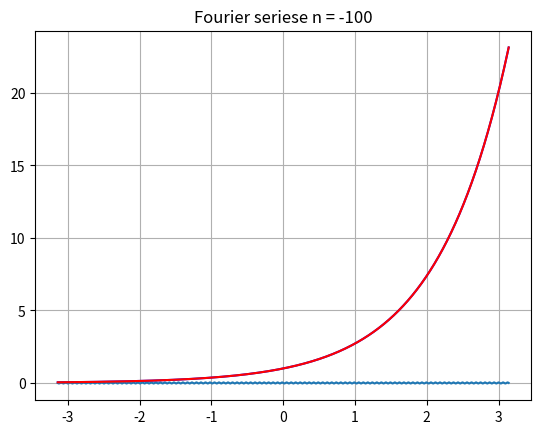
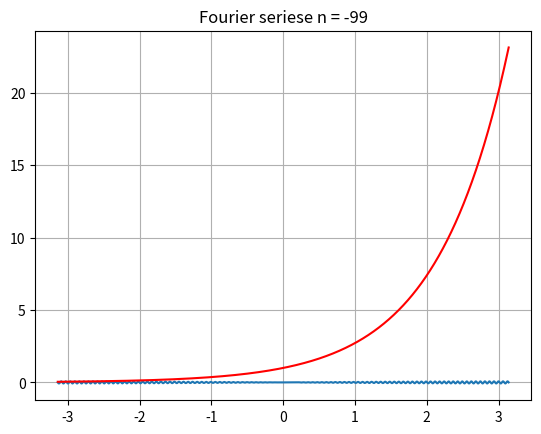
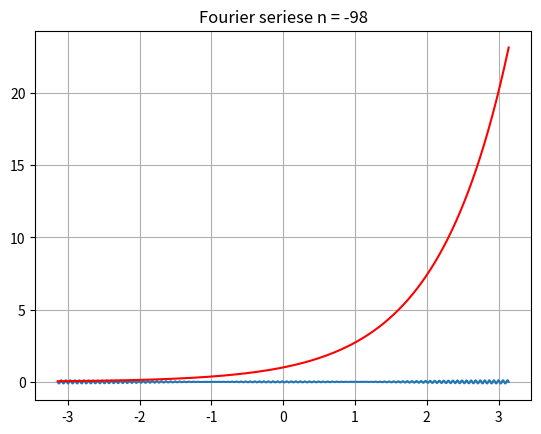
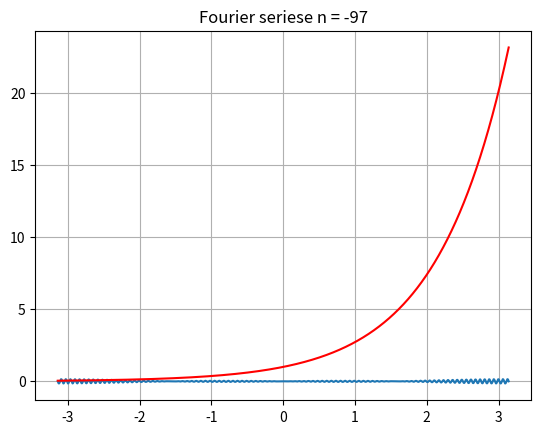
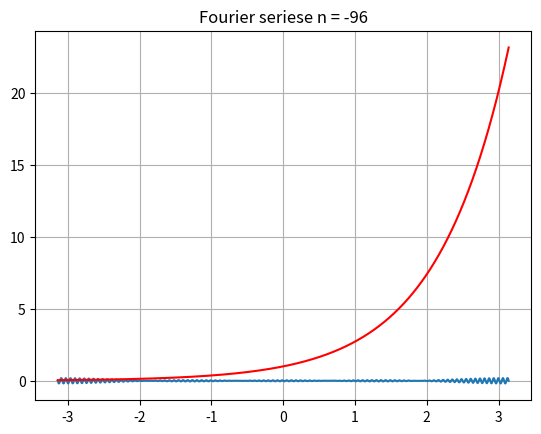
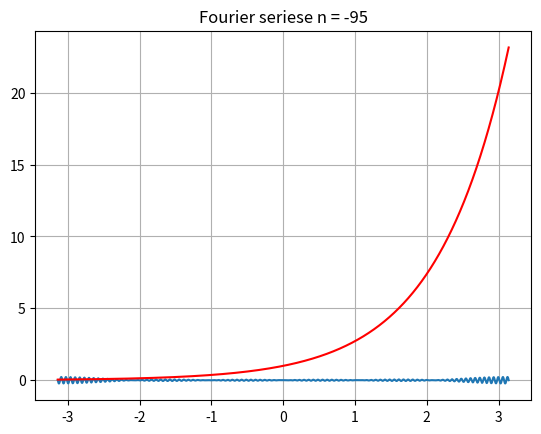
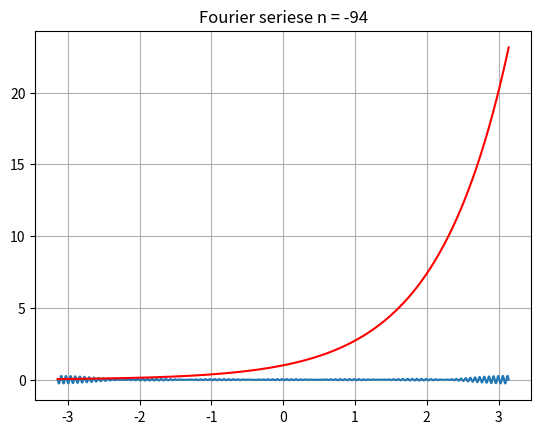
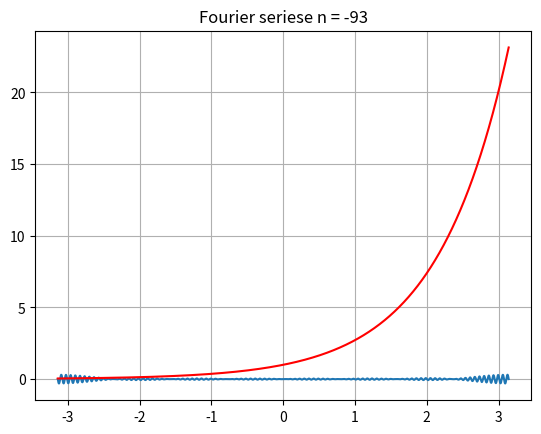
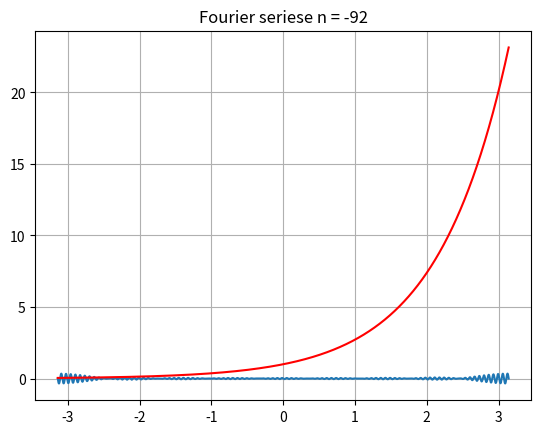
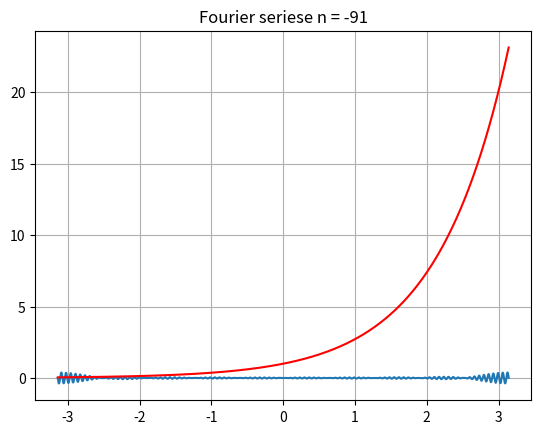
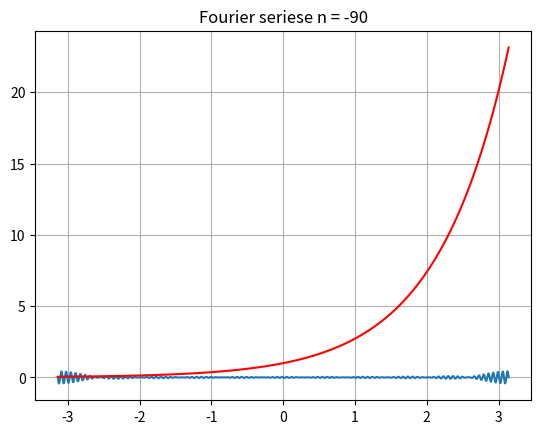
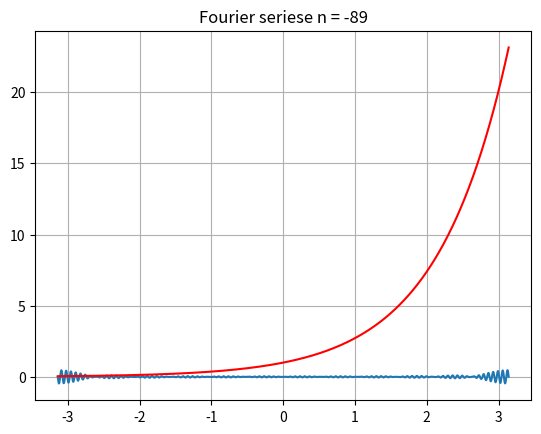
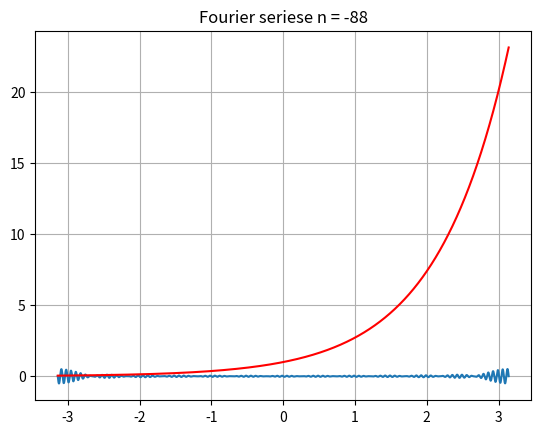
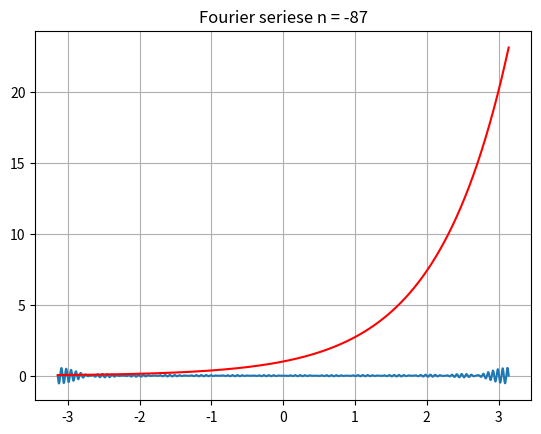
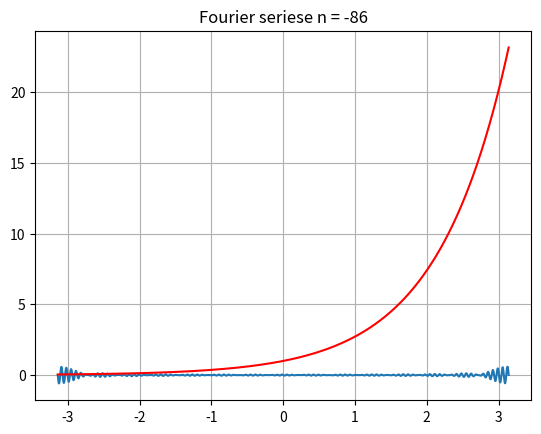
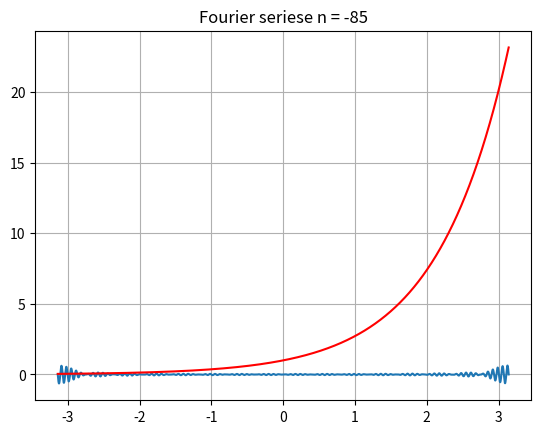

Recreate these plots in Python, in order.
import numpy as np
from matplotlib import pyplot as plt

def FourierSynthezis_complex(func, cn, N, m):
    x = np.linspace(-np.pi, np.pi, N)
    e = np.e
    pi = np.pi
    f = eval(func)
    plt.figure(1)
    plt.plot(x, f, 'blue')

    Sm = np.zeros(x.size, dtype='complex128')
    for n in range(-m, m):
        c_n = eval(cn)
        Sm += c_n * np.exp(1j * n * x)
        plt.figure(1)
        plt.plot(x, Sm)
        plt.grid(axis='both')
        stitle = 'Fourier seriese n = ' + str(n)
        plt.title(stitle)
        plt.figure(1)
        plt.plot(x, f, 'r')
        plt.show()
        plt.close()
    y = Sm
    return y


cn = '(((-1)**n)*(e**pi-e**(-pi)))/((2*pi)*(1-1j*n))'
func = 'e**x'
m = 100
N = 10000
FourierSynthezis_complex(func, cn, N, m)

cn = '(1j*(-1)**n)/(n) if n != 0 else 0'
func = 'x'
m = 100
N = 10000
FourierSynthezis_complex(func, cn, N, m)
